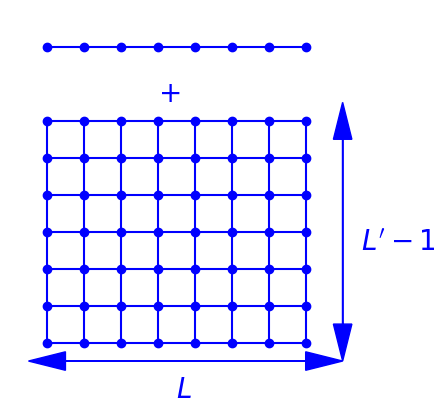

Python code for this plot:
#!/usr/bin/python
# -*- coding: utf8
import matplotlib.pyplot as plt
dH1 = plt.subplot(111)
import numpy as np

L = 8

## Hamiltonien normal
for i in np.arange(L):
    for j in np.arange(L) :
        if j < L-1 :
            dH1.scatter(i,j,marker='o',color="blue")
            if i < L-1  :
                dH1.plot([i,i+1],[j,j],color="blue")
        if j < L-2 :
            dH1.plot([i,i],[j,j+1],color="blue")
    dH1.scatter(i,L,marker='o',color="blue")
dH1.plot([0,L-1],[L,L],color="blue")

dH1.arrow(-0.5,-0.5,L,0,color="blue",shape="full",length_includes_head=True,head_starts_at_zero=True,head_width=0.5,head_length=1)
dH1.arrow(L,-0.5,-L,0,color="blue",shape="full",length_includes_head=True,head_starts_at_zero=True,head_width=0.5,head_length=1)
dH1.text(L/2-0.5,-1.5,'$L$',color="blue",fontsize=20)

dH1.arrow(L,-0.5,0,L-1.5,color="blue",shape="full",length_includes_head=True,head_starts_at_zero=True,head_width=0.5,head_length=1)
dH1.arrow(L,L-1.5,0,-L+1.5,color="blue",shape="full",length_includes_head=True,head_starts_at_zero=True,head_width=0.5,head_length=1)
dH1.text(L+0.5,L/2-1.5,'$L\'-1$',color="blue",fontsize=20)
dH1.text(L/2-1,L-1.5,'$+$',color="blue",fontsize=20)

dH1.axis('off')
#dH1.axis('square')
dH1.set_aspect('equal')
dH1.set_xlim([-1,L+1])
dH1.set_ylim([-1,L+1])
plt.savefig('cross-h1.pdf')
plt.show()
